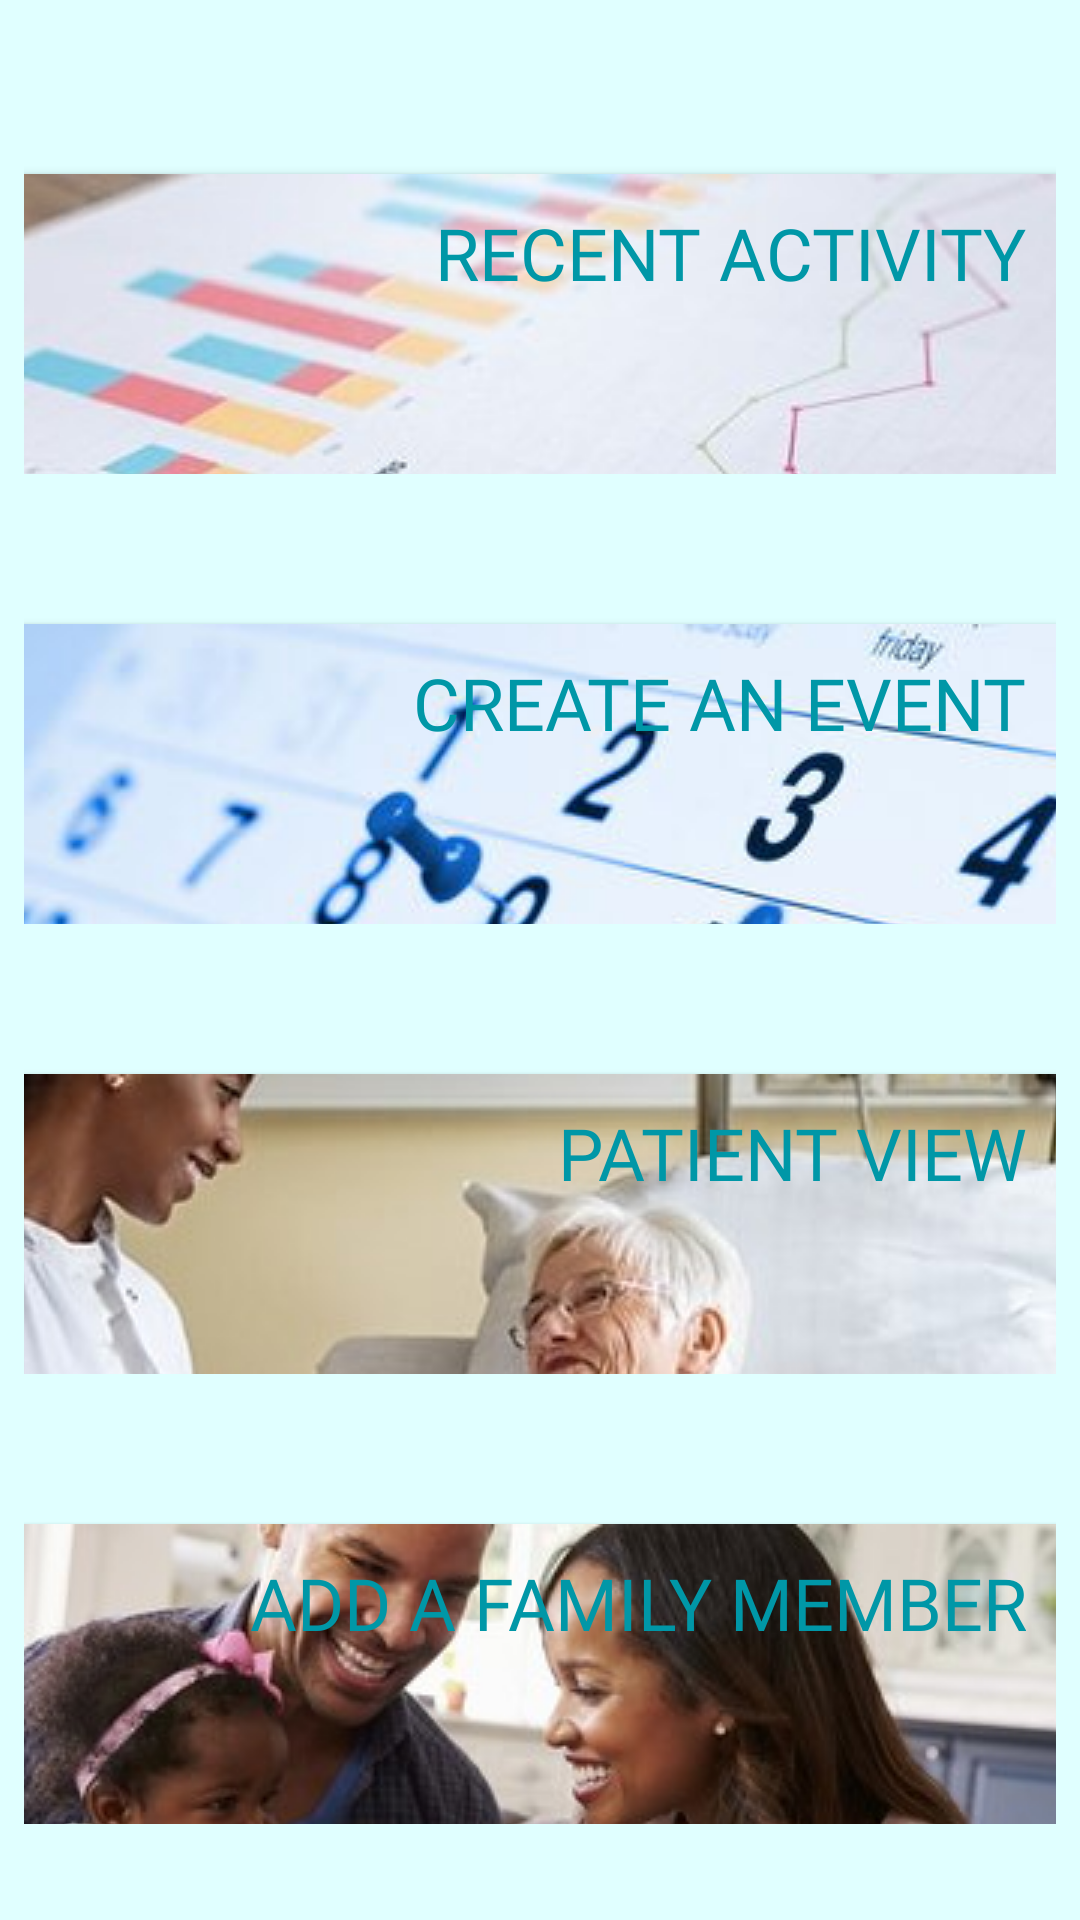

Android layout source for this screen:
<!-- AndroidManifest.xml: application theme Theme.Proposal -->
<!-- res/layout/activity_family.xml -->
<?xml version="1.0" encoding="utf-8"?>
<RelativeLayout xmlns:android="http://schemas.android.com/apk/res/android"
    xmlns:tools="http://schemas.android.com/tools"
    android:layout_width="match_parent"
    android:layout_height="match_parent"
    android:padding="8dp"
    android:background="#E0FFFF"
    android:orientation="vertical"
    tools:context=".FamilyActivity">

    <Button
        android:layout_below="@id/createEvent"
        android:id="@+id/patientview"
        android:gravity="right|top"
        android:layout_width="400dp"
        android:layout_height="100dp"
        android:layout_centerHorizontal="true"
        android:paddingTop="10dp"
        android:background="@drawable/patient"
        android:layout_marginTop="50dp"
        android:text="Patient View"
        android:textSize="24sp"
        android:fontFamily="@font/bold"
        android:textColor="#0097A7"
        android:paddingRight="10dp"
        />

    <Button
        android:id="@+id/addFamilyMember"
        android:layout_width="400dp"
        android:layout_height="100dp"
        android:layout_below="@id/patientview"
        android:layout_centerHorizontal="true"
        android:layout_marginTop="50dp"
        android:fontFamily="@font/bold"
        android:background="@drawable/familyimage"
        android:gravity="right|top"
        android:paddingTop="10dp"
        android:paddingRight="10dp"
        android:text="Add a Family Member"
        android:textColor="#0097A7"
        android:textSize="24sp" />

    <Button
        android:id="@+id/recentActivity"
        android:layout_width="400dp"
        android:layout_height="100dp"
        android:layout_centerHorizontal="true"
        android:layout_marginTop="50dp"
        android:background="@drawable/recordimage"
        android:gravity="right|top"
        android:paddingTop="10dp"
        android:paddingRight="10dp"
        android:text="Recent Activity"
        android:fontFamily="@font/bold"
        android:textAllCaps="true"
        android:textColor="#0097A7"
        android:textSize="24sp" />

    <Button
        android:id="@+id/createEvent"
        android:layout_width="400dp"
        android:layout_height="100dp"
        android:fontFamily="@font/bold"
        android:layout_below="@id/recentActivity"
        android:layout_centerHorizontal="true"
        android:layout_marginTop="50dp"
        android:background="@drawable/calendar"
        android:text="Create an Event"
        android:paddingRight="10dp"
        android:gravity="right|top"
        android:paddingTop="10dp"
        android:textSize="24sp"
        android:textColor="#0097A7"
        tools:layout_editor_absoluteX="110dp"
        tools:layout_editor_absoluteY="201dp" />
</RelativeLayout>
<!-- resources referenced by this layout -->
<resources>
  <!-- drawable calendar (drawable) -->
  <?xml version="1.0" encoding="utf-8"?>
  <bitmap xmlns:android="http://schemas.android.com/apk/res/android"
      android:src="@drawable/onecalendar_3_38"
      android:tileMode="disabled" android:gravity="top" >
  </bitmap>
  <!-- drawable familyimage (drawable) -->
  <?xml version="1.0" encoding="utf-8"?>
  <bitmap xmlns:android="http://schemas.android.com/apk/res/android"
      android:src="@drawable/youngfamily"
      android:tileMode="disabled" android:gravity="top" >
  </bitmap>
  <!-- drawable patient (drawable) -->
  <?xml version="1.0" encoding="utf-8"?>
  <bitmap xmlns:android="http://schemas.android.com/apk/res/android"
      android:src="@drawable/patientimage"
      android:tileMode="disabled" android:gravity="top" >
  </bitmap>
  <!-- drawable recordimage (drawable) -->
  <?xml version="1.0" encoding="utf-8"?>
  <bitmap xmlns:android="http://schemas.android.com/apk/res/android"
      android:src="@drawable/record"
      android:tileMode="disabled" android:gravity="top" >
  </bitmap>
  <style name="Theme.Proposal" parent="Theme.AppCompat.DayNight.NoActionBar">
          
          <item name="colorPrimary">@color/teal_200</item>
          <item name="colorPrimaryDark">@color/teal_700</item>
          <item name="colorAccent">@color/black</item>
          
          <item name="colorSecondary">@color/teal_200</item>
          <item name="colorSecondaryVariant">@color/teal_700</item>
          <item name="colorOnSecondary">@color/black</item>
          
          <item name="android:statusBarColor">?attr/colorPrimaryVariant</item>
          
      </style>
  <!-- drawable onecalendar_3_38: jpg bitmap (drawable, 31820 bytes) -->
  <!-- drawable youngfamily: jpg bitmap (drawable, 31182 bytes) -->
  <!-- drawable patientimage: jpg bitmap (drawable, 56732 bytes) -->
  <!-- drawable record: jpeg bitmap (drawable, 4961 bytes) -->
  <color name="teal_200">#FF03DAC5</color>
  <color name="teal_700">#FF018786</color>
  <color name="black">#FF000000</color>
</resources>
